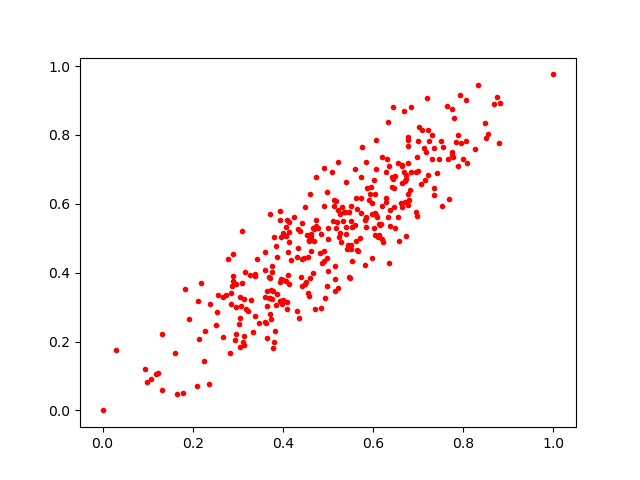

The table this chart was drawn from, first rows:
0.6093426, 0.56266654
0.7521, 0.5949
0.4124, 0.3932
0.3123, 0.1985
0.8082, 0.718
0.6063, 0.7013
0.3768, 0.4019
0.6791, 0.6107
0.4321, 0.4455
0.3935, 0.3184
0.6011, 0.6687
0.1313, 0.2218
0.3611, 0.459
0.7345, 0.6452
0.4605, 0.6278
0.6708, 0.6062
0.5655, 0.4616
0.5911, 0.6116
0.2964, 0.2229
0.2886, 0.3763
0.4997, 0.4979
0.3784, 0.1806
0.2963, 0.3001
0.5275, 0.5156
0.7847, 0.7794
0.8069, 0.7829
0.4419, 0.44
0.4976, 0.4429
0.4596, 0.5084
0.6129, 0.5412
0.4729, 0.5363
0.7074, 0.8153
0.4302, 0.2881
0.4068, 0.5337
0.6019, 0.5311
0.523, 0.5825
0.3597, 0.256
0.7989, 0.7299
0.5757, 0.7661
0.525, 0.5047
0.6473, 0.5907
0.3648, 0.347
0.4004, 0.3789
0.7413, 0.689
0.5738, 0.574
0.3714, 0.5708
0.6739, 0.6842
0.4341, 0.5273
0.4852, 0.2973
0.4489, 0.3686
0.3835, 0.2319
0.6416, 0.6492
0.3936, 0.319
0.0, 0.0
0.6776, 0.6272
0.7637, 0.8835
0.3746, 0.2668
0.1615, 0.1667
0.6449, 0.671
0.5132, 0.5925
0.7755, 0.8757
... 278 more rows
